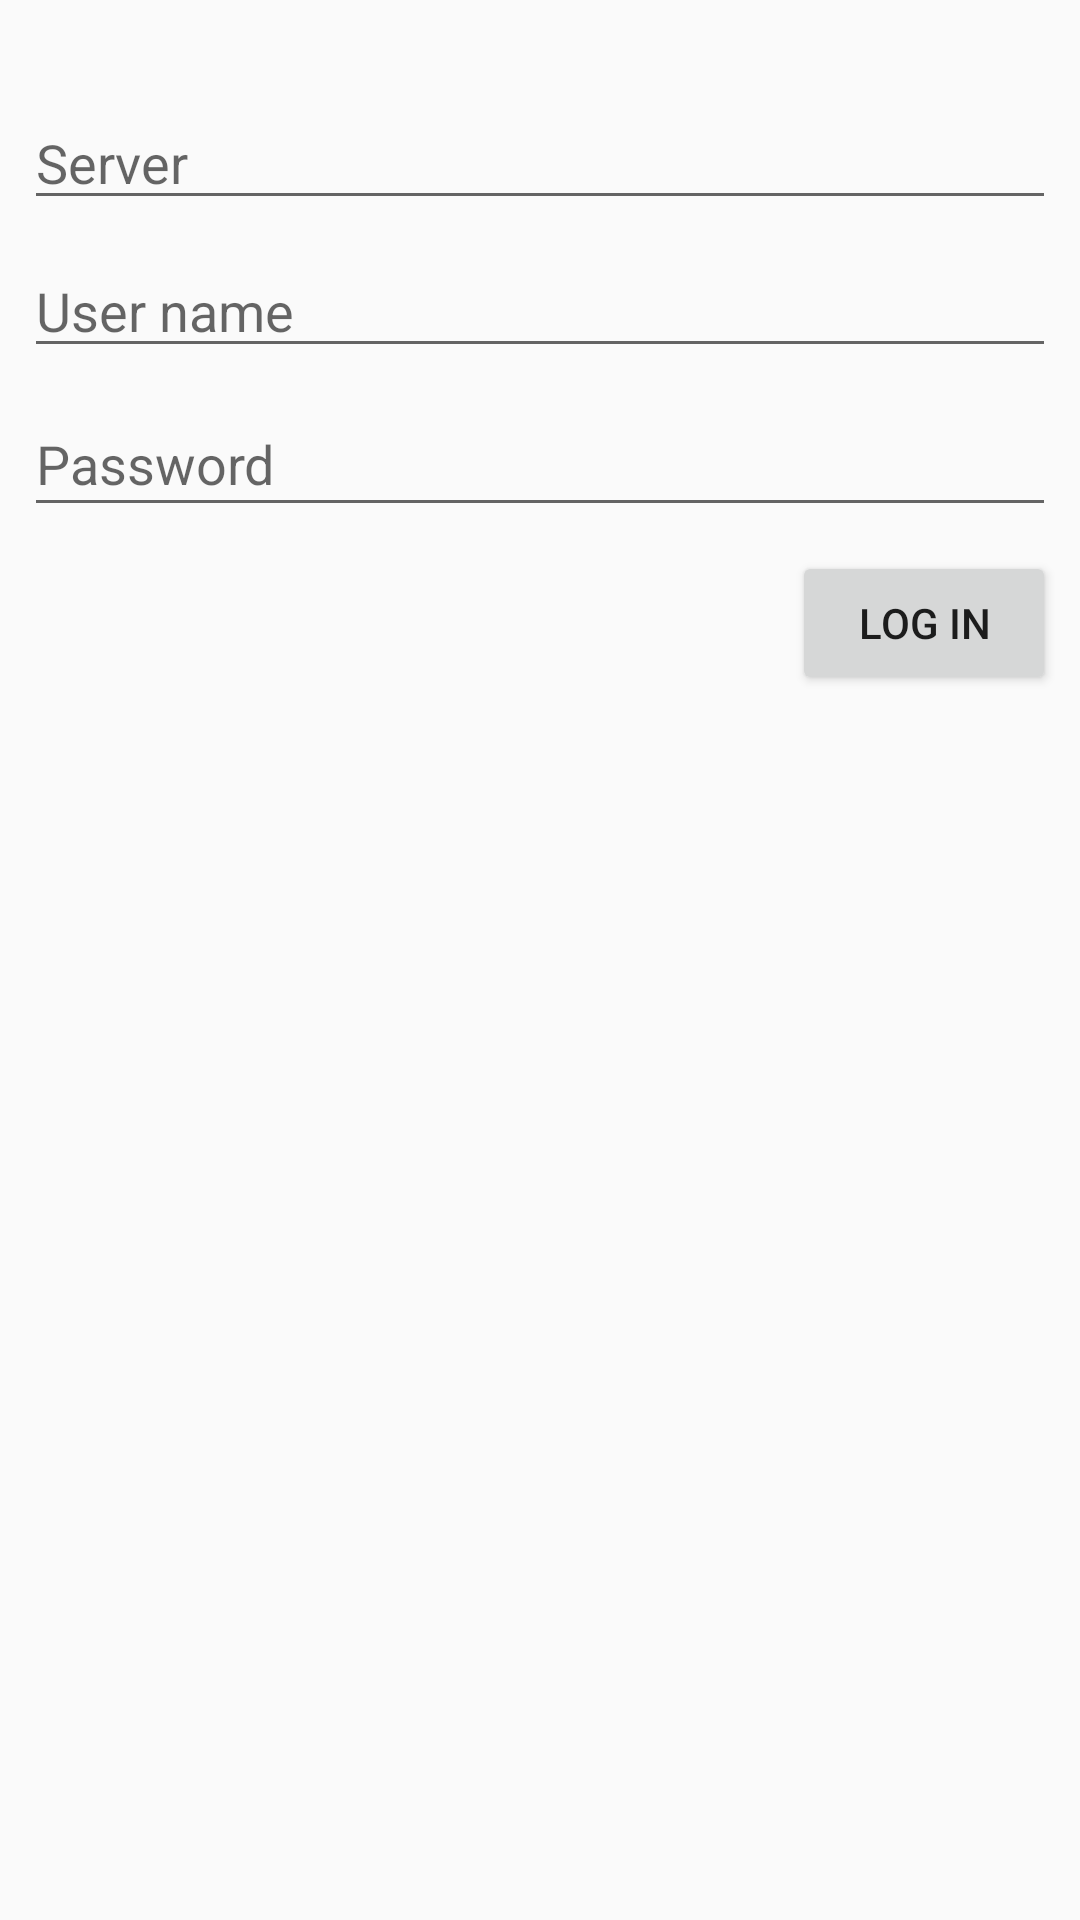

Reconstruct the res/layout file that produces this screen, plus the resources it refers to.
<!-- AndroidManifest.xml: application theme AppTheme -->
<!-- res/layout/activity_login.xml -->
<android.support.constraint.ConstraintLayout xmlns:android="http://schemas.android.com/apk/res/android"
    xmlns:app="http://schemas.android.com/apk/res-auto"
    xmlns:tools="http://schemas.android.com/tools"
    android:layout_width="match_parent"
    android:layout_height="match_parent">

    <EditText
        android:id="@+id/txtServer"
        android:layout_width="match_parent"
        android:layout_height="wrap_content"
        android:layout_marginEnd="8dp"
        android:layout_marginStart="8dp"
        android:layout_marginTop="32dp"
        android:ems="10"
        android:hint="@string/server"
        android:inputType="text|textUri"
        app:layout_constraintEnd_toEndOf="parent"
        app:layout_constraintStart_toStartOf="parent"
        app:layout_constraintTop_toTopOf="parent"
        tools:layout_editor_absoluteY="114dp" />

    <EditText
        android:id="@+id/txtUsername"
        android:layout_width="match_parent"
        android:layout_height="wrap_content"
        android:layout_marginEnd="8dp"
        android:layout_marginStart="8dp"
        android:layout_marginTop="8dp"
        android:ems="10"
        android:hint="@string/username"
        android:inputType="text|textAutoCorrect"
        app:layout_constraintEnd_toEndOf="parent"
        app:layout_constraintStart_toStartOf="parent"
        app:layout_constraintTop_toBottomOf="@+id/txtServer" />

    <EditText
        android:id="@+id/txtPassword"
        android:layout_width="match_parent"
        android:layout_height="45dp"
        android:layout_marginEnd="8dp"
        android:layout_marginStart="8dp"
        android:layout_marginTop="8dp"
        android:ems="10"
        android:hint="@string/password"
        android:inputType="textPassword"
        app:layout_constraintEnd_toEndOf="parent"
        app:layout_constraintLeft_toLeftOf="parent"
        app:layout_constraintStart_toStartOf="parent"
        app:layout_constraintTop_toBottomOf="@+id/txtUsername" />

    <Button
        android:id="@+id/btnLogin"
        android:layout_width="wrap_content"
        android:layout_height="wrap_content"
        android:layout_marginEnd="8dp"
        android:layout_marginTop="8dp"
        android:text="@string/log_in"
        app:layout_constraintEnd_toEndOf="parent"
        app:layout_constraintTop_toBottomOf="@+id/txtPassword" />
</android.support.constraint.ConstraintLayout>
<!-- resources referenced by this layout -->
<resources>
  <string name="log_in">Log in</string>
  <string name="password">Password</string>
  <string name="server">Server</string>
  <string name="username">User name</string>
  <style name="AppTheme" parent="Theme.AppCompat.Light.DarkActionBar">
          <item name="colorPrimary">@color/colorPrimary</item>
          <item name="colorPrimaryDark">@color/colorPrimaryDark</item>
          <item name="colorAccent">@color/colorAccent</item>
      </style>
  <color name="colorPrimary">#f57c00</color>
  <color name="colorPrimaryDark">#bf360c</color>
  <color name="colorAccent">#d50000</color>
</resources>
